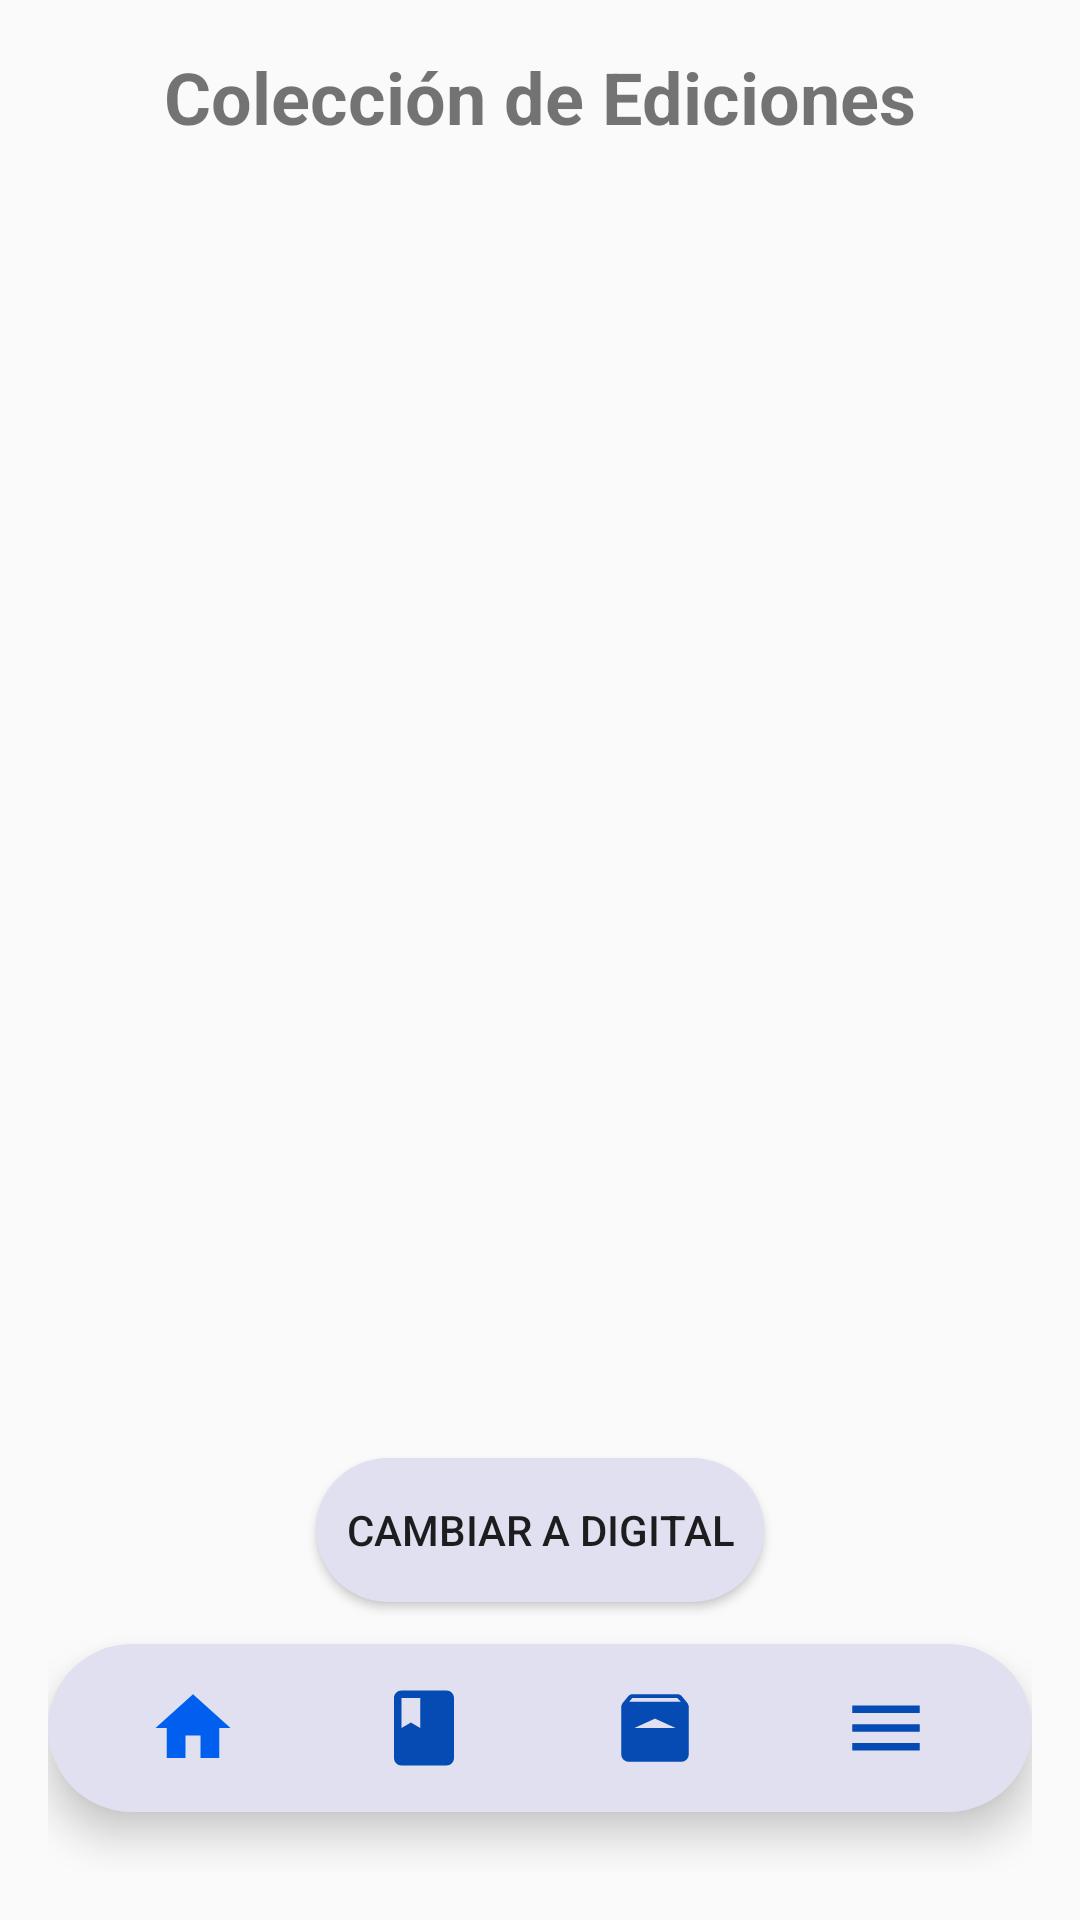

Write the Android layout XML for this screen, with the resource values it uses.
<!-- AndroidManifest.xml: application theme Theme.DigimonTCG -->
<!-- res/layout/activity_collection.xml -->
<RelativeLayout
    xmlns:android="http://schemas.android.com/apk/res/android"
    xmlns:app="http://schemas.android.com/apk/res-auto"
    android:layout_width="match_parent"
    android:layout_height="match_parent"
    android:orientation="vertical"
    android:padding="16dp"
    android:gravity="center">

  
  <TextView
      android:id="@+id/collectionTitle"
      android:layout_width="match_parent"
      android:layout_height="wrap_content"
      android:text="Colección de Ediciones"
      android:textAlignment="center"
      android:textSize="24sp"
      android:textStyle="bold"
      android:layout_marginBottom="16dp"
      android:layout_alignParentTop="true" />

  
  <androidx.recyclerview.widget.RecyclerView
      android:id="@+id/collectionCardHolder"
      android:layout_width="match_parent"
      android:layout_height="0dp"
      android:layout_below="@id/collectionTitle"
      android:layout_above="@id/collectionSwitchButton"
      android:layout_marginBottom="16dp"
      android:layout_marginTop="16dp" />

  
  <Button
      android:id="@+id/collectionSwitchButton"
      android:layout_width="wrap_content"
      android:layout_height="wrap_content"
      android:text="Cambiar a digital"
      android:layout_centerHorizontal="true"
      android:layout_alignParentBottom="true"
      android:layout_marginBottom="90dp"
      android:background="@drawable/bottom_background"
      android:paddingHorizontal="10dp"/>

  
  <com.google.android.material.bottomnavigation.BottomNavigationView
      android:id="@+id/bottomNavigationView"
      android:layout_width="match_parent"
      android:layout_height="wrap_content"
      android:layout_alignParentBottom="true"
      android:background="@drawable/bottom_background"
      app:menu="@menu/bottom_menu"
      app:itemIconSize="30dp"
      app:itemIconTint="@drawable/item_selector"
      app:itemRippleColor="@android:color/transparent"
      app:labelVisibilityMode="unlabeled"
      android:paddingHorizontal="10dp"
      android:layout_marginBottom="20dp"
      android:elevation="2dp"/>
</RelativeLayout>
<!-- resources referenced by this layout -->
<resources>
  <!-- drawable bottom_background (drawable) -->
  <?xml version="1.0" encoding="utf-8"?>
  <shape xmlns:android="http://schemas.android.com/apk/res/android"
      android:shape="rectangle"  >
  
      <corners android:radius="40dp" />
      <solid android:color="#E0E0F0"/>
  </shape>
  <!-- drawable item_selector (drawable) -->
  <?xml version="1.0" encoding="utf-8"?>
  <selector xmlns:android="http://schemas.android.com/apk/res/android">
  
      <item
          android:state_selected="true"
          android:color = "@color/primaryColor"/>
  
      <item
          android:state_selected="false"
          android:color = "@color/primaryColorDark"/>
  
  </selector>
  <style name="Theme.DigimonTCG" parent="Theme.AppCompat.Light.NoActionBar">
  
      </style>
  <color name="primaryColor">#005FEE</color>
  <color name="primaryColorDark">#064AB3</color>
</resources>
